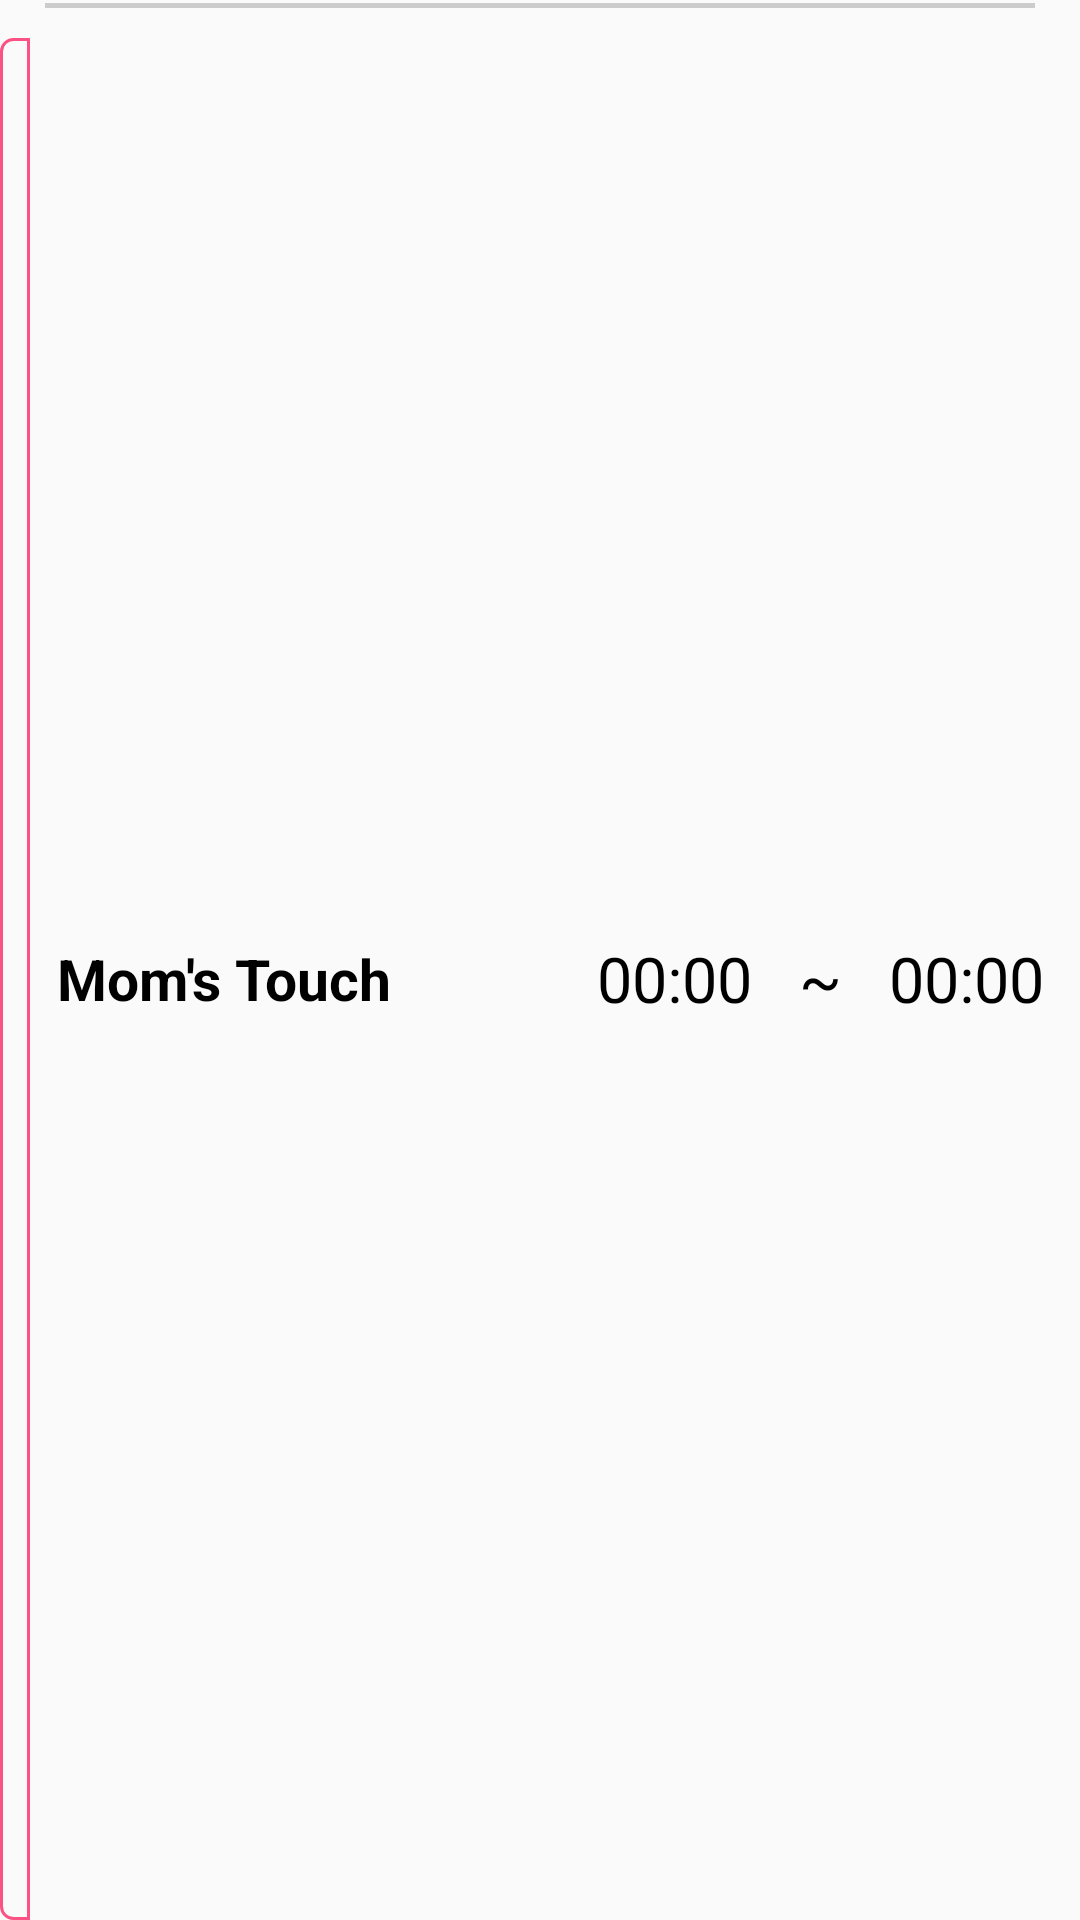

Write the Android layout XML for this screen, with the resource values it uses.
<!-- AndroidManifest.xml: application theme Theme.AppCompat.Light.NoActionBar -->
<!-- res/layout/employee_calendar_schedule_row.xml -->
<?xml version="1.0" encoding="utf-8"?>
<LinearLayout xmlns:android="http://schemas.android.com/apk/res/android"
    xmlns:app="http://schemas.android.com/apk/res-auto"
    xmlns:tools="http://schemas.android.com/tools"
    android:layout_width="match_parent"
    android:layout_height="53dp"
    android:layout_marginLeft="10dp"
    android:layout_marginRight="10dp"
    android:layout_marginBottom="8dp"
    android:layout_marginTop="3dp"
    android:orientation="vertical"
    android:id="@+id/row_background">
    <View
        android:layout_width="match_parent"
        android:background="#ccc"
        android:layout_marginTop="1dp"
        android:layout_marginBottom="10dp"
        android:layout_marginHorizontal="15dp"
        android:layout_height="1.5dp"/>

    <FrameLayout
        android:layout_width="match_parent"
        android:layout_height="match_parent">
        <View
            android:id="@+id/touchView"
            android:layout_width="match_parent"
            android:layout_height="match_parent"/>
        <LinearLayout
            android:orientation="horizontal"
            android:layout_width="match_parent"
            android:layout_height="match_parent">
            <View
                android:id="@+id/storeColorView"
                android:layout_width="10dp"
                android:layout_height="match_parent"
                android:background="@drawable/employee_background_main_schedule"/>
            <TextView
                android:id="@+id/scheduleNameText"
                android:layout_width="0dp"
                android:layout_height="match_parent"
                android:layout_weight="4.5"
                android:layout_marginLeft="9dp"
                android:text="Mom's Touch"
                android:textSize="19sp"
                android:gravity="left|center"
                android:textColor="@color/black"
                android:textStyle="bold"/>
            <TextView
                android:id="@+id/scheduleStartTimeText"
                android:layout_width="0dp"
                android:layout_height="match_parent"
                android:layout_weight="2"
                android:text="00:00"
                android:textColor="@color/black"
                android:textSize="21sp"
                android:gravity="center"/>
            <TextView
                android:layout_width="0dp"
                android:layout_height="match_parent"
                android:layout_weight="0.6"
                android:text="~"
                android:textColor="@color/black"
                android:textSize="21sp"
                android:gravity="center"/>
            <TextView
                android:id="@+id/scheduleEndText"
                android:layout_width="0dp"
                android:layout_height="match_parent"
                android:layout_weight="2"
                android:text="00:00"
                android:textColor="@color/black"
                android:textSize="21sp"
                android:gravity="center"/>
        </LinearLayout>
    </FrameLayout>
</LinearLayout>
<!-- resources referenced by this layout -->
<resources>
  <color name="black">#FF000000</color>
  <!-- drawable employee_background_main_schedule (drawable) -->
  <?xml version="1.0" encoding="utf-8"?>
  <shape xmlns:android="http://schemas.android.com/apk/res/android">
      <stroke android:color="@color/main_color"
          android:width="1dp"/>
      <corners
          android:bottomRightRadius="0dp"
          android:bottomLeftRadius="4dp"
          android:topRightRadius="0dp"
          android:topLeftRadius="4dp"/>
  </shape>
  <color name="main_color">#FC5185</color>
</resources>
